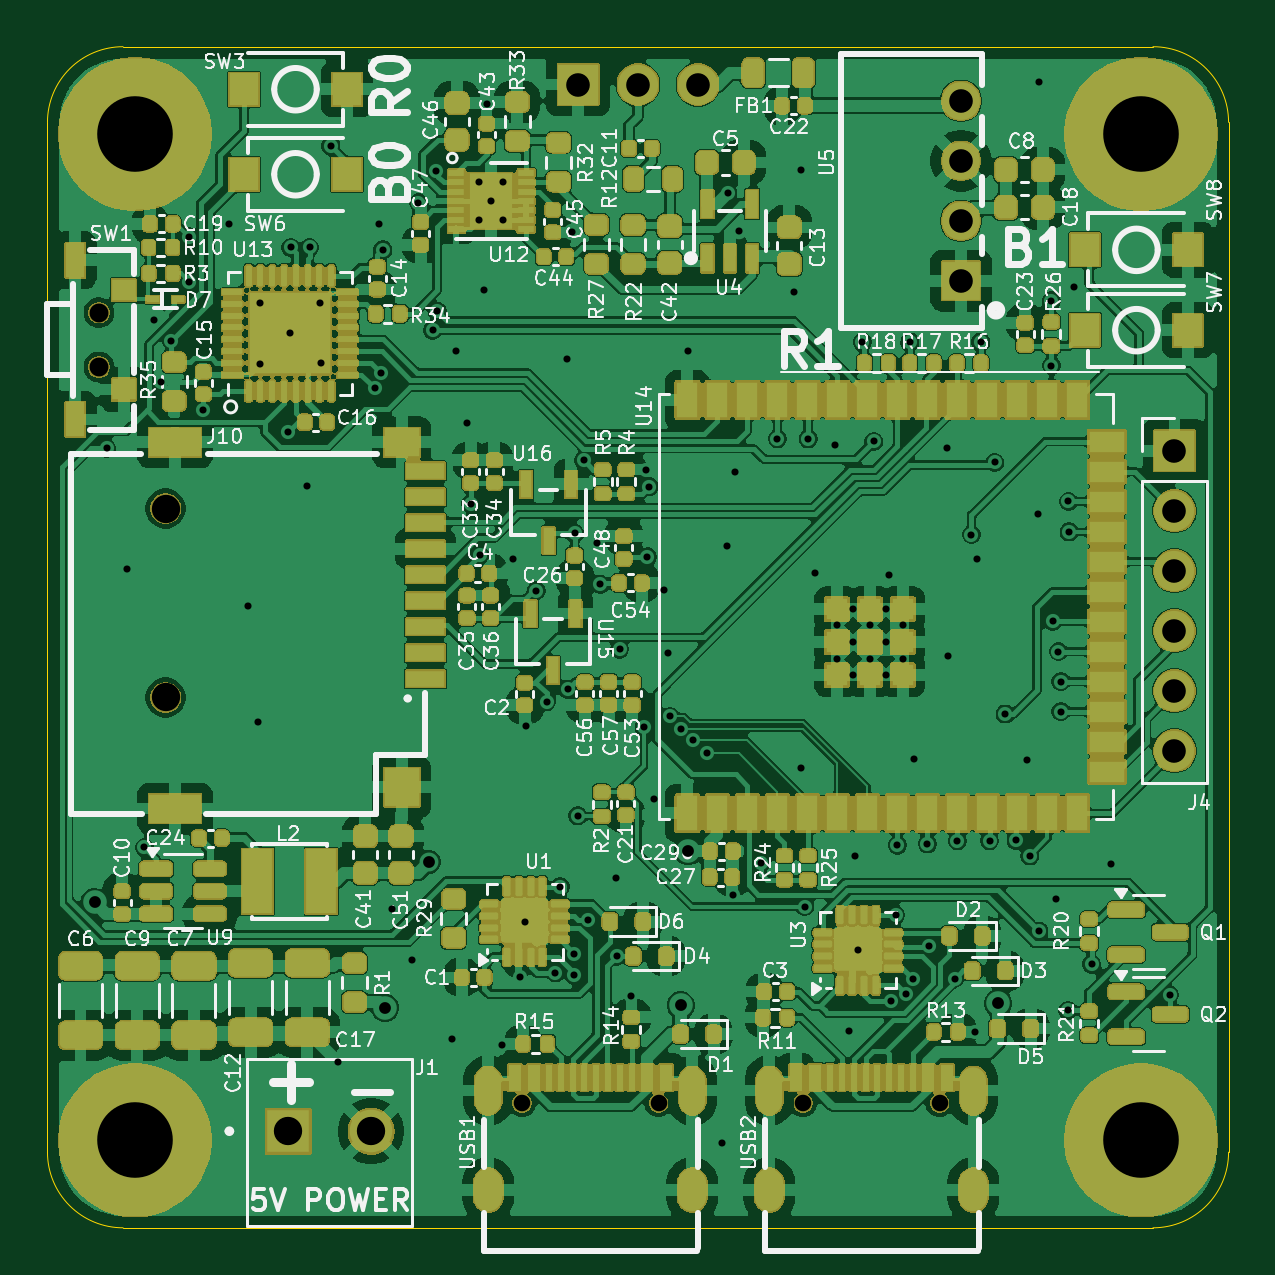
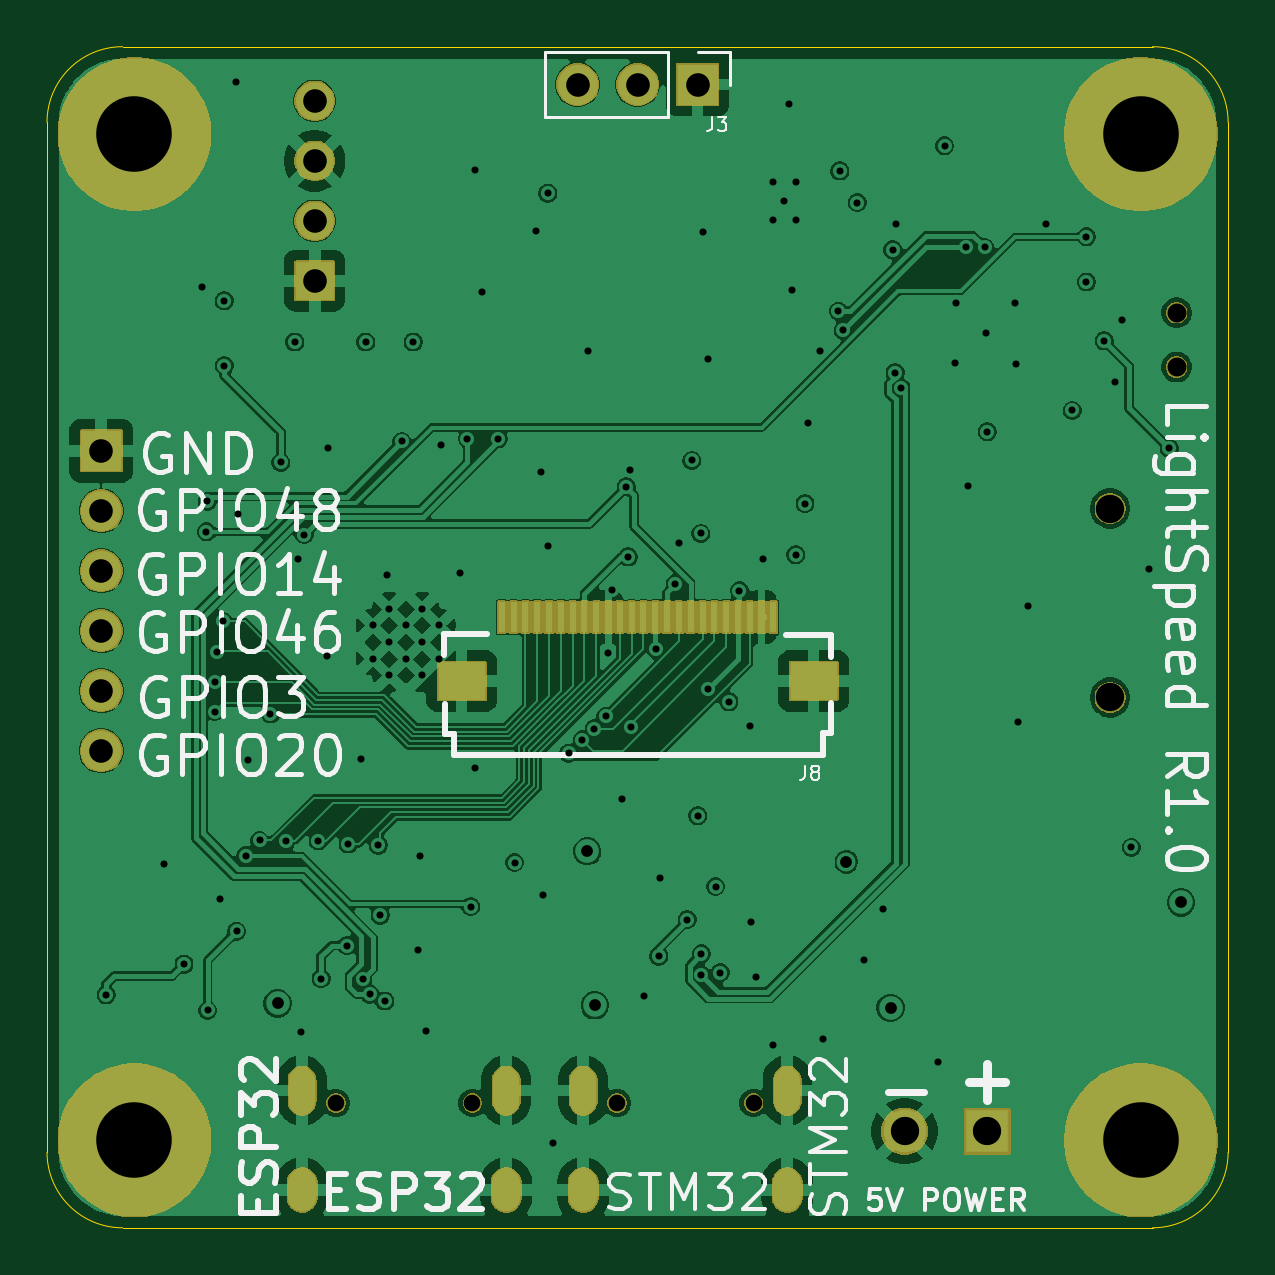
Circuit board: 12 layer files. Board 50.0 x 50.0 mm.
- bottom_copper: lightspeed_r1-B_Cu.gbr (144899 bytes)
- bottom_mask: lightspeed_r1-B_Mask.gbr (44021 bytes)
- paste: lightspeed_r1-B_Paste.gbr (1094 bytes)
- bottom_silk: lightspeed_r1-B_Silkscreen.gbr (39598 bytes)
- outline: lightspeed_r1-Edge_Cuts.gbr (973 bytes)
- top_copper: lightspeed_r1-F_Cu.gbr (375672 bytes)
- top_mask: lightspeed_r1-F_Mask.gbr (386201 bytes)
- paste: lightspeed_r1-F_Paste.gbr (15166 bytes)
- top_silk: lightspeed_r1-F_Silkscreen.gbr (165832 bytes)
- inner_copper: lightspeed_r1-GND_Cu.gbr (124118 bytes)
- drill: lightspeed_r1-NPTH.drl (568 bytes)
- drill: lightspeed_r1-PTH.drl (3391 bytes)

=== bottom_copper: lightspeed_r1-B_Cu.gbr (144899 bytes, source omitted) ===
=== bottom_mask: lightspeed_r1-B_Mask.gbr (44021 bytes, source omitted) ===
=== paste: lightspeed_r1-B_Paste.gbr ===
%TF.GenerationSoftware,KiCad,Pcbnew,9.0.5*%
%TF.CreationDate,2025-10-14T15:47:48-07:00*%
%TF.ProjectId,lightspeed_r1,6c696768-7473-4706-9565-645f72312e6b,rev?*%
%TF.SameCoordinates,Original*%
%TF.FileFunction,Paste,Bot*%
%TF.FilePolarity,Positive*%
%FSLAX46Y46*%
G04 Gerber Fmt 4.6, Leading zero omitted, Abs format (unit mm)*
G04 Created by KiCad (PCBNEW 9.0.5) date 2025-10-14 15:47:48*
%MOMM*%
%LPD*%
G01*
G04 APERTURE LIST*
%ADD10R,0.300000X1.300000*%
%ADD11R,2.000000X1.600000*%
G04 APERTURE END LIST*
D10*
%TO.C,J8*%
X-4750000Y1330000D03*
X-4250000Y1330000D03*
X-3750000Y1330000D03*
X-3250000Y1330000D03*
X-2750000Y1330000D03*
X-2250000Y1330000D03*
X-1750000Y1330000D03*
X-1250000Y1330000D03*
X-750000Y1330000D03*
X-250000Y1330000D03*
X250000Y1330000D03*
X750000Y1330000D03*
X1250000Y1330000D03*
X1750000Y1330000D03*
X2250000Y1330000D03*
X2750000Y1330000D03*
X3250000Y1330000D03*
X3750000Y1330000D03*
X4250000Y1330000D03*
X4750000Y1330000D03*
X5250000Y1330000D03*
X5750000Y1330000D03*
X6250000Y1330000D03*
X6750000Y1330000D03*
D11*
X8450000Y-1370000D03*
X-6450000Y-1370000D03*
%TD*%
M02*

=== bottom_silk: lightspeed_r1-B_Silkscreen.gbr (39598 bytes, source omitted) ===
=== outline: lightspeed_r1-Edge_Cuts.gbr ===
%TF.GenerationSoftware,KiCad,Pcbnew,9.0.5*%
%TF.CreationDate,2025-10-14T15:47:48-07:00*%
%TF.ProjectId,lightspeed_r1,6c696768-7473-4706-9565-645f72312e6b,rev?*%
%TF.SameCoordinates,Original*%
%TF.FileFunction,Profile,NP*%
%FSLAX46Y46*%
G04 Gerber Fmt 4.6, Leading zero omitted, Abs format (unit mm)*
G04 Created by KiCad (PCBNEW 9.0.5) date 2025-10-14 15:47:48*
%MOMM*%
%LPD*%
G01*
G04 APERTURE LIST*
%TA.AperFunction,Profile*%
%ADD10C,0.050000*%
%TD*%
G04 APERTURE END LIST*
D10*
X22800000Y25480000D02*
X-20800000Y25480000D01*
X-24000000Y22280000D02*
G75*
G02*
X-20800000Y25480000I3199999J1D01*
G01*
X-20800000Y-24520000D02*
X22800000Y-24520000D01*
X26000000Y-21320000D02*
G75*
G02*
X22800000Y-24520000I-3200000J0D01*
G01*
X22800000Y25480000D02*
G75*
G02*
X26000000Y22280000I0J-3200000D01*
G01*
X26000000Y-21320000D02*
X26000000Y22280000D01*
X-20800000Y-24520000D02*
G75*
G02*
X-24000000Y-21320000I-1J3199999D01*
G01*
X-24000000Y22280000D02*
X-24000000Y-21320000D01*
M02*

=== top_copper: lightspeed_r1-F_Cu.gbr (375672 bytes, source omitted) ===
=== top_mask: lightspeed_r1-F_Mask.gbr (386201 bytes, source omitted) ===
=== paste: lightspeed_r1-F_Paste.gbr (15166 bytes, source omitted) ===
=== top_silk: lightspeed_r1-F_Silkscreen.gbr (165832 bytes, source omitted) ===
=== inner_copper: lightspeed_r1-GND_Cu.gbr (124118 bytes, source omitted) ===
=== drill: lightspeed_r1-NPTH.drl ===
M48
; DRILL file {KiCad 9.0.5} date 2025-10-14T15:47:51-0700
; FORMAT={-:-/ absolute / metric / decimal}
; #@! TF.CreationDate,2025-10-14T15:47:51-07:00
; #@! TF.GenerationSoftware,Kicad,Pcbnew,9.0.5
; #@! TF.FileFunction,NonPlated,1,4,NPTH
FMAT,2
METRIC
; #@! TA.AperFunction,NonPlated,NPTH,ComponentDrill
T1C0.700
; #@! TA.AperFunction,NonPlated,NPTH,ComponentDrill
T2C0.800
; #@! TA.AperFunction,NonPlated,NPTH,ComponentDrill
T3C1.200
%
G90
G05
T1
X-3.91Y-19.24
X1.87Y-19.24
X7.99Y-19.24
X13.77Y-19.24
T2
X-21.82Y14.22
X-21.82Y11.92
T3
X-19.0Y5.93
X-19.0Y-2.07
M30

=== drill: lightspeed_r1-PTH.drl ===
M48
; DRILL file {KiCad 9.0.5} date 2025-10-14T15:47:51-0700
; FORMAT={-:-/ absolute / metric / decimal}
; #@! TF.CreationDate,2025-10-14T15:47:51-07:00
; #@! TF.GenerationSoftware,Kicad,Pcbnew,9.0.5
; #@! TF.FileFunction,Plated,1,4,PTH
FMAT,2
METRIC
; #@! TA.AperFunction,Plated,PTH,ViaDrill
T1C0.300
; #@! TA.AperFunction,Plated,PTH,ComponentDrill
T2C0.300
; #@! TA.AperFunction,Plated,PTH,ViaDrill
T3C0.500
; #@! TA.AperFunction,Plated,PTH,ComponentDrill
T4C0.600
; #@! TA.AperFunction,Plated,PTH,ComponentDrill
T5C1.000
; #@! TA.AperFunction,Plated,PTH,ComponentDrill
T6C1.000
; #@! TA.AperFunction,Plated,PTH,ComponentDrill
T7C1.200
; #@! TA.AperFunction,Plated,PTH,ViaDrill
T8C3.200
%
G90
G05
T1
X-21.5Y8.48
X-20.65Y3.39
X-19.9Y-8.42
X-19.5Y13.89
X-19.2Y11.28
X-18.75Y13.03
X-18.0Y17.432
X-18.0Y15.52
X-17.4Y10.08
X-16.3Y17.98
X-15.51Y1.81
X-15.1Y-3.12
X-15.016Y12.064
X-14.984Y14.633
X-13.8Y9.18
X-13.734Y13.346
X-13.7Y16.98
X-13.0Y6.88
X-12.9Y16.98
X-12.466Y14.614
X-12.434Y12.083
X-12.0Y21.28
X-11.7Y-17.52
X-10.151Y11.027
X-9.95Y17.98
X-9.9Y11.68
X-9.8Y16.88
X-9.4Y-11.01
X-8.58Y-13.17
X-8.3Y18.88
X-7.7Y13.48
X-7.559Y20.221
X-7.5Y14.28
X-6.86Y-16.53
X-6.72Y12.6
X-6.23Y9.54
X-6.086Y6.137
X-5.712Y19.747
X-5.712Y18.148
X-5.7Y3.973
X-5.52Y15.16
X-5.412Y23.067
X-5.212Y18.947
X-4.75Y-16.79
X-4.712Y19.747
X-4.712Y18.148
X-4.3Y3.79
X-4.0Y-13.92
X-3.8Y-11.56
X-3.74Y-3.28
X-3.31Y2.45
X-2.87Y-2.25
X-2.5Y-13.72
X-2.3Y-10.072
X-2.0Y12.28
X-1.98Y-1.73
X-1.787Y17.648
X-1.7Y-12.92
X-1.7Y-13.82
X-1.68Y4.88
X-1.55Y-7.08
X-1.3Y7.97
X-1.099Y-11.47
X-0.75Y4.48
X-0.594Y2.728
X0.05Y-9.73
X0.1Y-13.02
X0.216Y-0.02
X0.71Y-14.72
X1.258Y-3.322
X1.33Y7.58
X1.4Y3.88
X1.48Y6.85
X1.68Y-6.37
X2.1Y2.48
X2.25Y-0.19
X2.355Y-2.872
X2.832Y-3.385
X3.1Y12.58
X3.339Y-3.867
X3.921Y-4.43
X4.56Y-20.94
X4.78Y4.35
X4.8Y19.28
X5.0Y-10.44
X5.09Y7.47
X5.287Y17.668
X6.21Y-9.06
X6.9Y8.88
X7.6Y15.08
X7.9Y20.28
X7.9Y-5.04
X8.06Y-10.92
X8.2Y8.88
X8.5Y3.21
X9.33Y8.61
X9.95Y-16.19
X10.19Y-8.78
X10.313Y-12.77
X10.5Y12.98
X10.98Y8.77
X11.62Y3.13
X11.7Y-14.919
X11.9Y-11.282
X11.98Y-8.32
X12.336Y-14.626
X12.51Y12.98
X12.635Y-13.985
X12.7Y-4.66
X13.25Y-8.27
X13.3Y-12.574
X14.1Y8.51
X14.13Y-0.3
X14.4Y-13.97
X14.52Y-8.14
X15.11Y4.83
X15.26Y-16.21
X15.36Y3.79
X15.51Y12.98
X15.882Y-8.138
X16.1Y7.88
X16.54Y-2.77
X17.0Y-8.12
X17.48Y-4.7
X17.59Y-8.77
X17.93Y5.69
X17.974Y-11.967
X17.99Y23.97
X18.5Y14.72
X18.5Y11.98
X18.55Y1.15
X18.68Y-10.59
X18.8Y-0.125
X18.9Y-1.395
X18.9Y-2.665
X19.2Y-15.32
X19.22Y6.23
X19.25Y4.94
X19.46Y15.32
X20.2Y-13.357
X21.03Y-9.12
X23.5Y-14.657
T2
X9.41Y0.98
X9.41Y-0.42
X10.11Y1.68
X10.11Y0.28
X10.11Y-1.12
X10.81Y0.98
X10.81Y-0.42
X11.51Y1.68
X11.51Y0.28
X11.51Y-1.12
X12.21Y0.98
X12.21Y-0.42
T3
X-22.005Y-10.745
X-9.71Y-15.21
X-7.84Y-9.03
X2.81Y-15.1
X3.13Y-8.58
X16.24Y-15.02
T5
X14.672Y23.19
X14.672Y20.65
X14.672Y18.11
X14.672Y15.57
T6
X-1.54Y23.88
X1.0Y23.88
X3.54Y23.88
X23.71Y8.37
X23.71Y5.83
X23.71Y3.29
X23.71Y0.75
X23.71Y-1.79
X23.71Y-4.33
T7
X-13.8Y-20.43
X-10.3Y-20.43
T8
X-20.3Y21.78
X-20.3Y-20.82
X22.3Y21.78
X22.3Y-20.82
T4
G00X-5.34Y-18.26
M15
G01X-5.34Y-19.16
M16
G05
G00X-5.34Y-22.62
M15
G01X-5.34Y-23.22
M16
G05
G00X3.3Y-18.26
M15
G01X3.3Y-19.16
M16
G05
G00X3.3Y-22.62
M15
G01X3.3Y-23.22
M16
G05
G00X6.56Y-18.26
M15
G01X6.56Y-19.16
M16
G05
G00X6.56Y-22.62
M15
G01X6.56Y-23.22
M16
G05
G00X15.2Y-18.26
M15
G01X15.2Y-19.16
M16
G05
G00X15.2Y-22.62
M15
G01X15.2Y-23.22
M16
G05
M30

